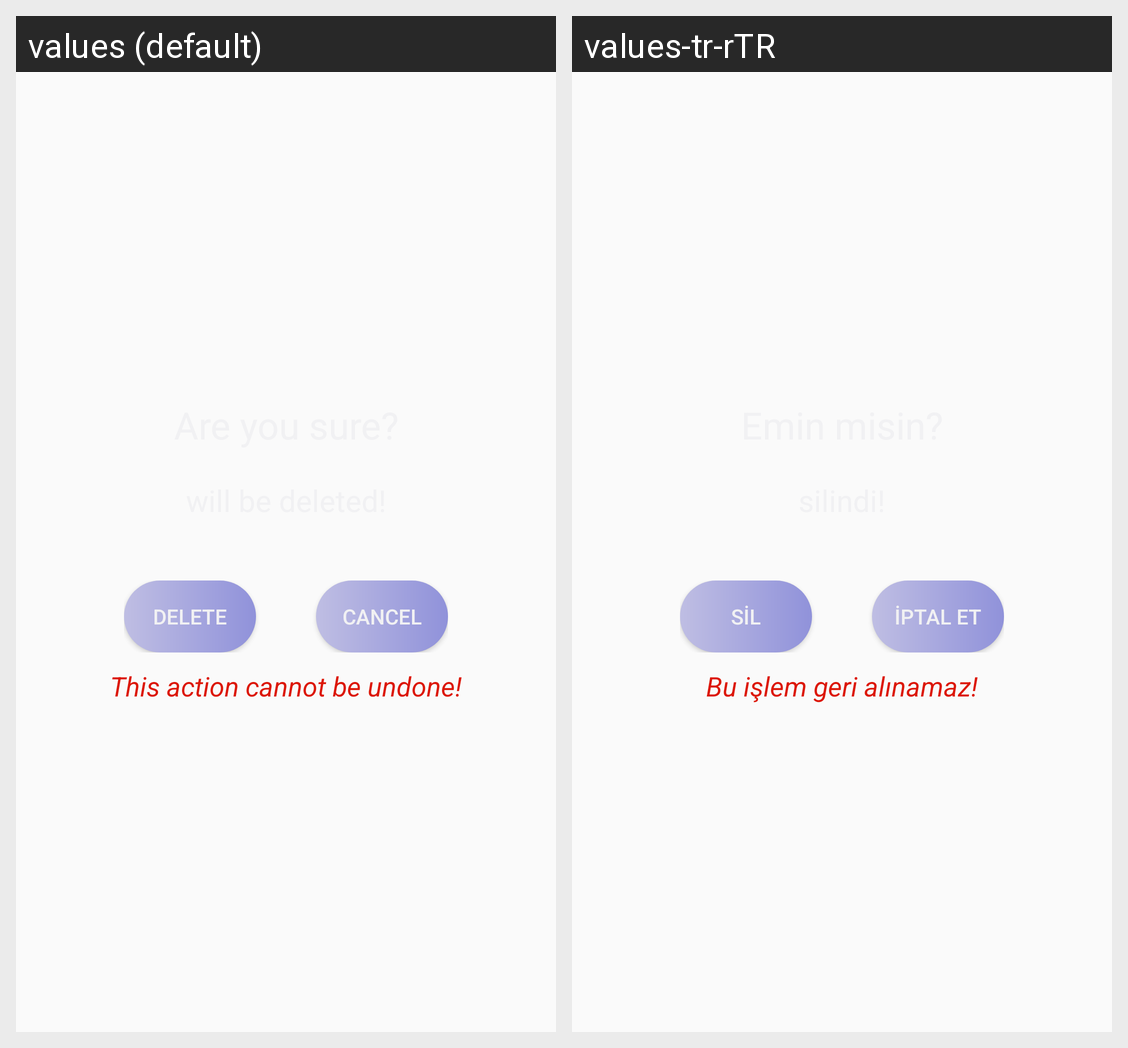

Strings drawn on this Android screen and how each of the app's shown locales translates them:
Android screen res/layout/custom_dialog_delete_menu.xml rendered under 2 locales, left to right: values (default), values-tr-rTR. Device: Nexus 5 (rendered at 1080×1920; each locale shown at half size, 540×960, under a caption strip naming it); theme Theme.UltimateBox.
Strings drawn on this screen, with the default value and each locale's value (text and hints the layout hard-codes, and strings that could not be matched under every locale, appear in the picture but are not listed):

deleteText
  values: DELETE
  values-tr-rTR: SİL

cancelText
  values: Cancel
  values-tr-rTR: İptal Et

deleteActionWarningText
  values: This action cannot be undone!
  values-tr-rTR: Bu işlem geri alınamaz!
